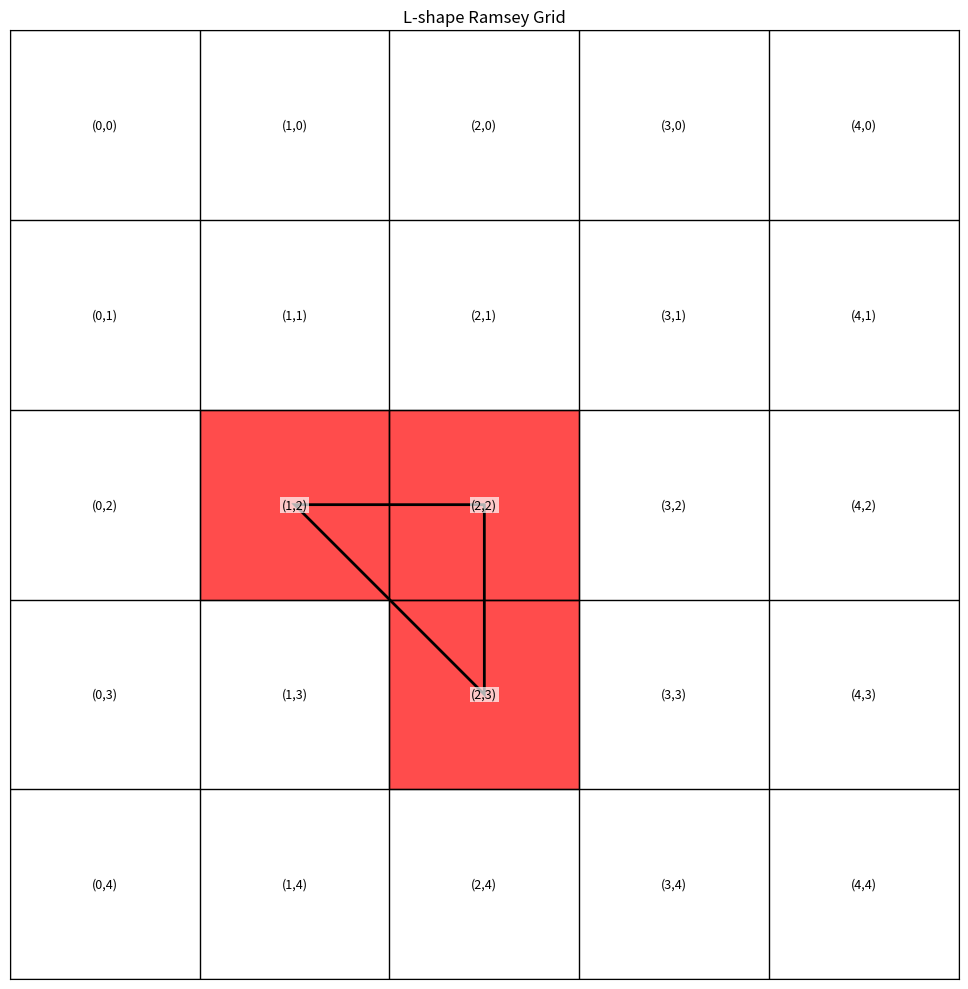

Generate this figure with matplotlib:
import numpy as np
from enum import Enum
from typing import List, Tuple, Optional
import matplotlib.pyplot as plt
import matplotlib.patches as patches

class Color(Enum):
    RED = 0
    GREEN = 1
    BLUE = 2

class LShapeGrid:
    def __init__(self, size: int):
        self.size = size
        self.grid = np.full((size, size), None, dtype=object)
    
    def set_color(self, x: int, y: int, color: Color) -> None:
        """Set the color at position (x,y)"""
        if 0 <= x < self.size and 0 <= y < self.size:
            self.grid[y][x] = color
    
    def get_color(self, x: int, y: int) -> Optional[Color]:
        """Get the color at position (x,y)"""
        if 0 <= x < self.size and 0 <= y < self.size:
            return self.grid[y][x]
        return None
    
    def has_l_shape(self, x: int, y: int) -> Tuple[bool, List[Tuple[int, int]]]:
        """
        Check if there's a monochromatic L-shape starting at position (x,y)
        Returns (has_l_shape, l_shape_points)
        """
        color = self.get_color(x, y)
        if color is None:
            return False, []
            
        # Check all possible L-shapes starting from this point
        for d in range(1, self.size):
            # Check all four orientations of L-shapes
            
            # Right and Up
            if (x + d) < self.size and (y + d) < self.size:
                if (self.get_color(x + d, y) == color and 
                    self.get_color(x + d, y + d) == color):
                    return True, [(x, y), (x + d, y), (x + d, y + d)]
            
            # Right and Down
            if (x + d) < self.size and (y - d) >= 0:
                if (self.get_color(x + d, y) == color and 
                    self.get_color(x + d, y - d) == color):
                    return True, [(x, y), (x + d, y), (x + d, y - d)]
            
            # Left and Up
            if (x - d) >= 0 and (y + d) < self.size:
                if (self.get_color(x - d, y) == color and 
                    self.get_color(x - d, y + d) == color):
                    return True, [(x, y), (x - d, y), (x - d, y + d)]
            
            # Left and Down
            if (x - d) >= 0 and (y - d) >= 0:
                if (self.get_color(x - d, y) == color and 
                    self.get_color(x - d, y - d) == color):
                    return True, [(x, y), (x - d, y), (x - d, y - d)]
                    
        return False, []
    
    def has_any_l_shape(self) -> Tuple[bool, List[Tuple[int, int]]]:
        """Check if the grid contains any monochromatic L-shape"""
        for x in range(self.size):
            for y in range(self.size):
                has_l, points = self.has_l_shape(x, y)
                if has_l:
                    return True, points
        return False, []
    
    def __str__(self) -> str:
        """String representation of the grid"""
        result = ""
        for y in range(self.size):
            for x in range(self.size):
                color = self.get_color(x, y)
                if color is None:
                    result += "_ "
                else:
                    result += color.name[0] + " "
            result += "\n"
        return result

    def visualize(self, highlight_l_shape: bool = True, filename: str = None):
        """
        Visualize the grid and save to file if filename is provided, otherwise display
        """
        fig, ax = plt.subplots(figsize=(10, 10))
        
        # Draw grid
        for y in range(self.size):
            for x in range(self.size):
                color = self.get_color(x, y)
                if color is not None:
                    rect = patches.Rectangle(
                        (x, self.size - 1 - y), 1, 1,
                        facecolor=color.name.lower(),
                        alpha=0.7,
                        edgecolor='black',
                        linewidth=1
                    )
                    ax.add_patch(rect)
        
        # Draw grid lines
        for i in range(self.size + 1):
            ax.axhline(y=i, color='black', linewidth=1)
            ax.axvline(x=i, color='black', linewidth=1)
        
        # Add coordinates with better visibility
        for y in range(self.size):
            for x in range(self.size):
                # White background for coordinates to ensure visibility
                bbox = dict(facecolor='white', edgecolor='none', alpha=0.7, pad=1)
                ax.text(x + 0.5, self.size - 0.5 - y, f'({x},{y})',
                       ha='center', va='center', fontsize=9,
                       bbox=bbox)
        
        if highlight_l_shape:
            # Find and highlight L-shapes
            has_l, points = self.has_any_l_shape()
            if has_l:
                # Convert points to plot coordinates
                plot_points = [(x + 0.5, self.size - 0.5 - y) for x, y in points]
                # Draw L-shape
                l_shape = plt.Polygon(plot_points, fill=False, color='black', linewidth=2)
                ax.add_patch(l_shape)
        
        # Remove axes ticks since we don't need them
        ax.set_xticks([])
        ax.set_yticks([])
        
        ax.set_xlim(0, self.size)
        ax.set_ylim(0, self.size)
        plt.title("L-shape Ramsey Grid")
        ax.set_aspect('equal')
        plt.tight_layout()
        
        if filename:
            plt.savefig(filename, dpi=150, bbox_inches='tight')
            plt.close()
        else:
            plt.show()

def main():
    # Example usage
    grid = LShapeGrid(5)
    
    # Create the L-shape from your example
    grid.set_color(1, 2, Color.RED)
    grid.set_color(2, 2, Color.RED)
    grid.set_color(2, 3, Color.RED)
    
    print("Grid with L-shape:")
    print(grid)
    has_l, points = grid.has_any_l_shape()
    print(f"Has L-shape: {has_l}")
    if has_l:
        print(f"L-shape points: {points}")
    
    # Visualize the grid
    grid.visualize()

if __name__ == "__main__":
    main() 
